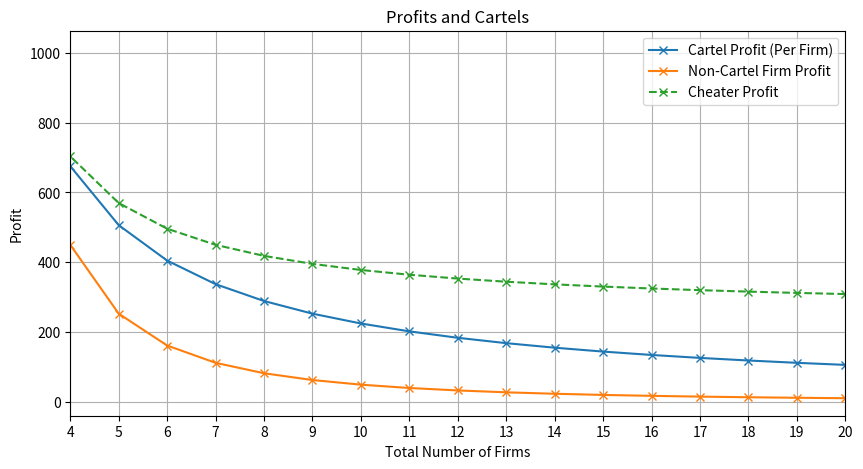

Python code for this plot:
'''
Cartel Formation in Cournot Oligopoly

From the Cournot game we know that as the number of player increases, the market price decreases and the quantity produced by each firm decreases. However, firms can collude to form a cartel to increase their profits. 

In this script, we want to see how firms can form a cartel to maximise their profit and how would the total number of players in the market would impact the profit of the cartel.

'''

import numpy as np
import matplotlib.pyplot as plt

alpha = 100
beta = 0.5
c = 10
n = range(3, 21)
cartel_size = 2

P_ct = [] # Total cartel profit
P_cpf = [] # Cartel profit per firm
P_nc = [] # Non-cartel profit
P_ch = [] # Cheater profit

for i in n:
    nc_size = i - cartel_size
    
    # Cartel as a joint monopolist: Maximizing total profit
    Q_ct = (alpha - c) / (2 * beta) # Total quantity for cartel
    Q_cartel_individual = Q_ct / cartel_size
    
    # Cournot competition for non-cartel firms
    Q_nc = (alpha - c - beta * Q_ct) / (beta * (1 + nc_size))
    Q_t = cartel_size * Q_cartel_individual + nc_size * Q_nc

    P_market = alpha - beta * Q_t
    
    profit_cartel_total = cartel_size * ((P_market - c) * Q_cartel_individual)
    profit_cartel_per_firm = (P_market - c) * Q_cartel_individual
    profit_non_cartel = (P_market - c) * Q_nc
    
    # Cheating scenario (1 defector)
    Q_ch = (alpha - c - beta * ((cartel_size - 1) * Q_cartel_individual + nc_size * Q_nc)) / (2 * beta)
    Q_tch = (cartel_size - 1) * Q_cartel_individual + Q_ch + nc_size * Q_nc
    P_cheat = alpha - beta * Q_tch
    profit_cheater = (P_cheat - c) * Q_ch
    
    P_ct.append(profit_cartel_total)
    P_cpf.append(profit_cartel_per_firm)
    P_nc.append(profit_non_cartel)
    P_ch.append(profit_cheater)

# Plot results
plt.figure(figsize=(10, 5))
plt.plot(n, P_cpf, label='Cartel Profit (Per Firm)', marker='x')
plt.plot(n, P_nc, label='Non-Cartel Firm Profit', marker='x')
plt.plot(n, P_ch, label='Cheater Profit', linestyle='dashed', marker='x')
plt.xlabel('Total Number of Firms')
plt.ylabel('Profit')
plt.title('Profits and Cartels')
plt.xticks(range(4, 21, 1))
plt.xlim(4, 20)
plt.legend()
plt.grid()
plt.show()